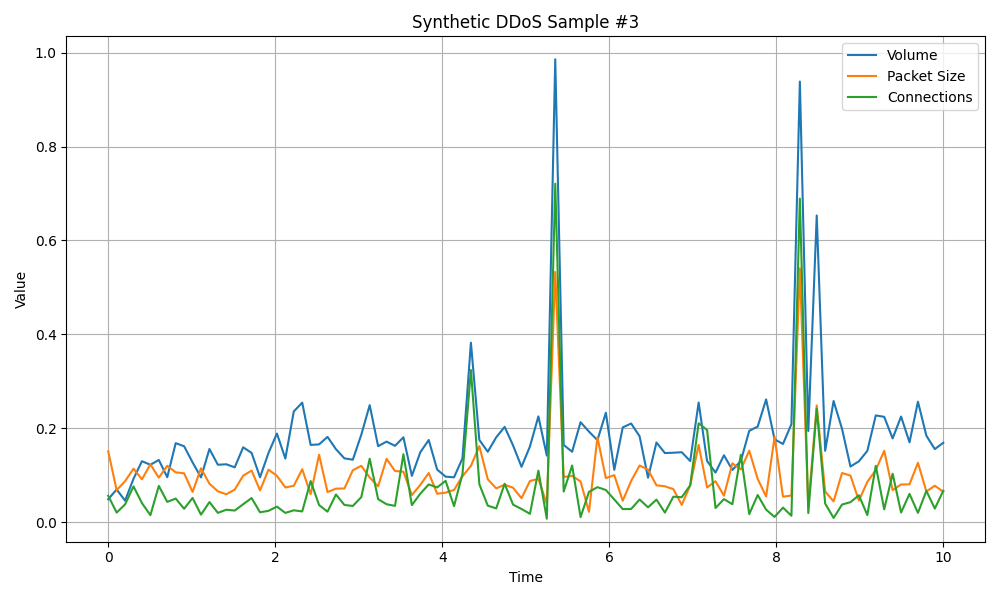

Source data for this figure (header and first rows):
volume, packet_size, connections
0.04864, 0.1507, 0.05591
0.06939, 0.06798, 0.02008
0.04559, 0.08709, 0.03762
0.09227, 0.1136, 0.0759
0.1296, 0.0911, 0.04038
0.122, 0.1228, 0.01463
0.1322, 0.09461, 0.07698
0.09549, 0.1198, 0.04288
0.1681, 0.1059, 0.04999
0.1614, 0.1038, 0.02825
0.1271, 0.06408, 0.05135
0.09502, 0.1145, 0.0157
0.1556, 0.08165, 0.04251
0.1221, 0.06552, 0.01957
0.1231, 0.05907, 0.02621
0.1165, 0.06925, 0.02443
0.1592, 0.09882, 0.03792
0.1473, 0.1096, 0.0511
0.09533, 0.06738, 0.02077
0.1471, 0.1116, 0.02378
0.1886, 0.0985, 0.03289
0.1352, 0.0737, 0.01945
0.2356, 0.07718, 0.025
0.2544, 0.1125, 0.02257
0.1643, 0.05934, 0.0873
0.1654, 0.1434, 0.03612
0.1814, 0.06386, 0.02208
0.1552, 0.07113, 0.05864
0.1357, 0.07145, 0.0364
0.1328, 0.1103, 0.03424
0.1858, 0.1198, 0.05296
0.249, 0.09489, 0.1349
0.1616, 0.07592, 0.0487
0.1714, 0.1347, 0.03791
0.1624, 0.1088, 0.03441
0.1805, 0.1071, 0.1445
0.09834, 0.05748, 0.03602
0.1486, 0.07909, 0.06043
0.1749, 0.1045, 0.0801
0.1118, 0.06024, 0.07378
0.09667, 0.06267, 0.08773
0.0953, 0.0684, 0.03385
0.1357, 0.09753, 0.1022
0.3822, 0.1196, 0.3239
0.1749, 0.1617, 0.08053
0.1497, 0.09108, 0.0349
0.1805, 0.07166, 0.02907
0.2028, 0.0796, 0.08159
0.1632, 0.073, 0.03699
0.1176, 0.0508, 0.02782
0.1611, 0.08744, 0.01746
0.2251, 0.0921, 0.1095
0.1415, 0.03849, 0.00699
0.9859, 0.5329, 0.721
0.1642, 0.09609, 0.06497
0.1498, 0.09819, 0.1204
0.2127, 0.08661, 0.01053
0.1926, 0.02167, 0.06426
0.1744, 0.1807, 0.07431
0.2329, 0.09362, 0.06822
... 40 more rows
